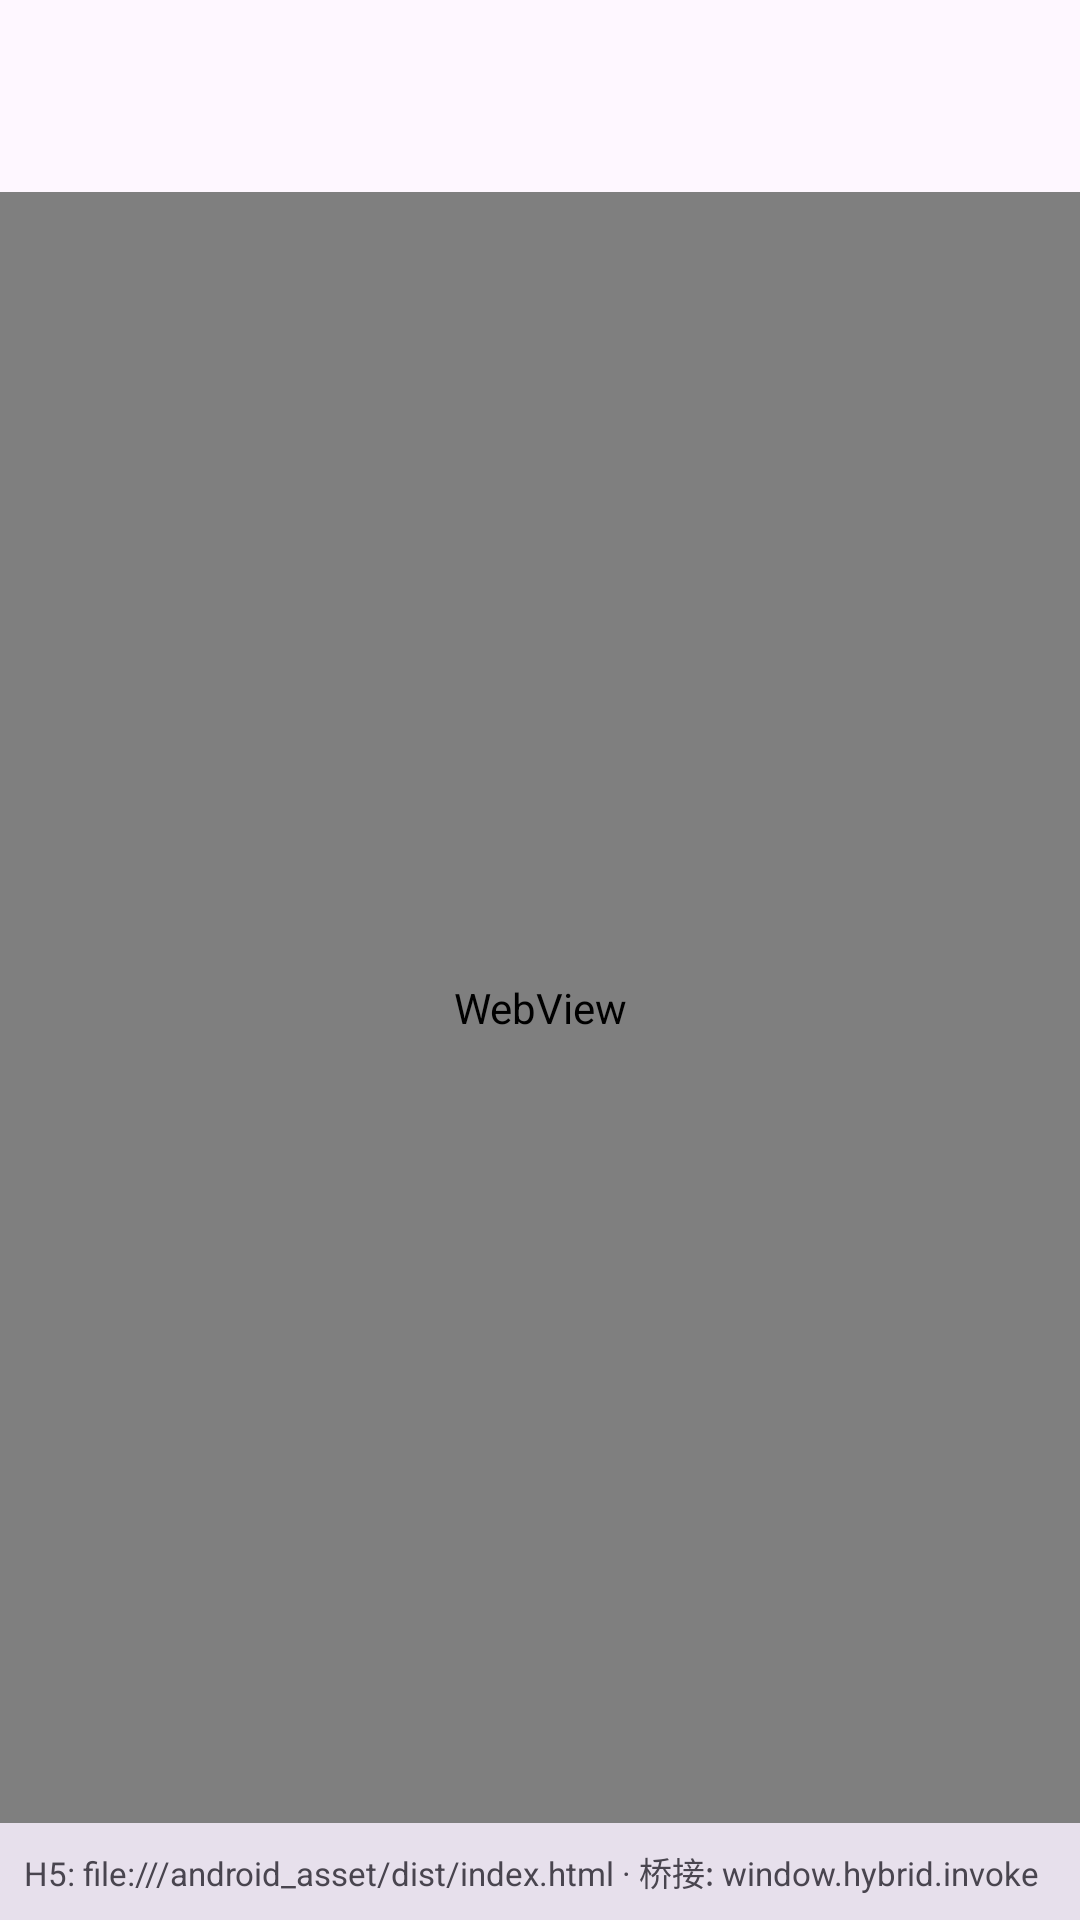

Here is an Android app screen rendered from its layout file. Give the layout XML and the strings, colors and styles it references.
<!-- AndroidManifest.xml: application theme Theme.LiteObsidian -->
<!-- res/layout/activity_main.xml -->
<?xml version="1.0" encoding="utf-8"?>
<androidx.constraintlayout.widget.ConstraintLayout xmlns:android="http://schemas.android.com/apk/res/android"
    xmlns:app="http://schemas.android.com/apk/res-auto"
    android:layout_width="match_parent"
    android:layout_height="match_parent">

    <com.google.android.material.appbar.AppBarLayout
        android:id="@+id/mainAppBar"
        android:layout_width="0dp"
        android:layout_height="wrap_content"
        app:layout_constraintEnd_toEndOf="parent"
        app:layout_constraintStart_toStartOf="parent"
        app:layout_constraintTop_toTopOf="parent">

        <com.google.android.material.appbar.MaterialToolbar
            android:id="@+id/mainToolbar"
            android:layout_width="match_parent"
            android:layout_height="?attr/actionBarSize" />
    </com.google.android.material.appbar.AppBarLayout>

    <WebView
        android:id="@+id/mainWebView"
        android:layout_width="0dp"
        android:layout_height="0dp"
        app:layout_constraintBottom_toTopOf="@id/mainHint"
        app:layout_constraintEnd_toEndOf="parent"
        app:layout_constraintStart_toStartOf="parent"
        app:layout_constraintTop_toBottomOf="@id/mainAppBar" />

    <TextView
        android:id="@+id/mainHint"
        android:layout_width="0dp"
        android:layout_height="wrap_content"
        android:background="?attr/colorSurfaceVariant"
        android:padding="8dp"
        android:text="H5: file:///android_asset/dist/index.html · 桥接: window.hybrid.invoke"
        android:textSize="11sp"
        app:layout_constraintBottom_toBottomOf="parent"
        app:layout_constraintEnd_toEndOf="parent"
        app:layout_constraintStart_toStartOf="parent" />
</androidx.constraintlayout.widget.ConstraintLayout>
<!-- resources referenced by this layout -->
<resources>
  <style name="Theme.LiteObsidian" parent="Theme.Material3.DayNight.NoActionBar">
          <item name="colorPrimary">@color/primary</item>
          <item name="colorOnPrimary">@color/on_primary</item>
      </style>
  <color name="primary">#2D6A4F</color>
  <color name="on_primary">#FFFFFFFF</color>
</resources>
